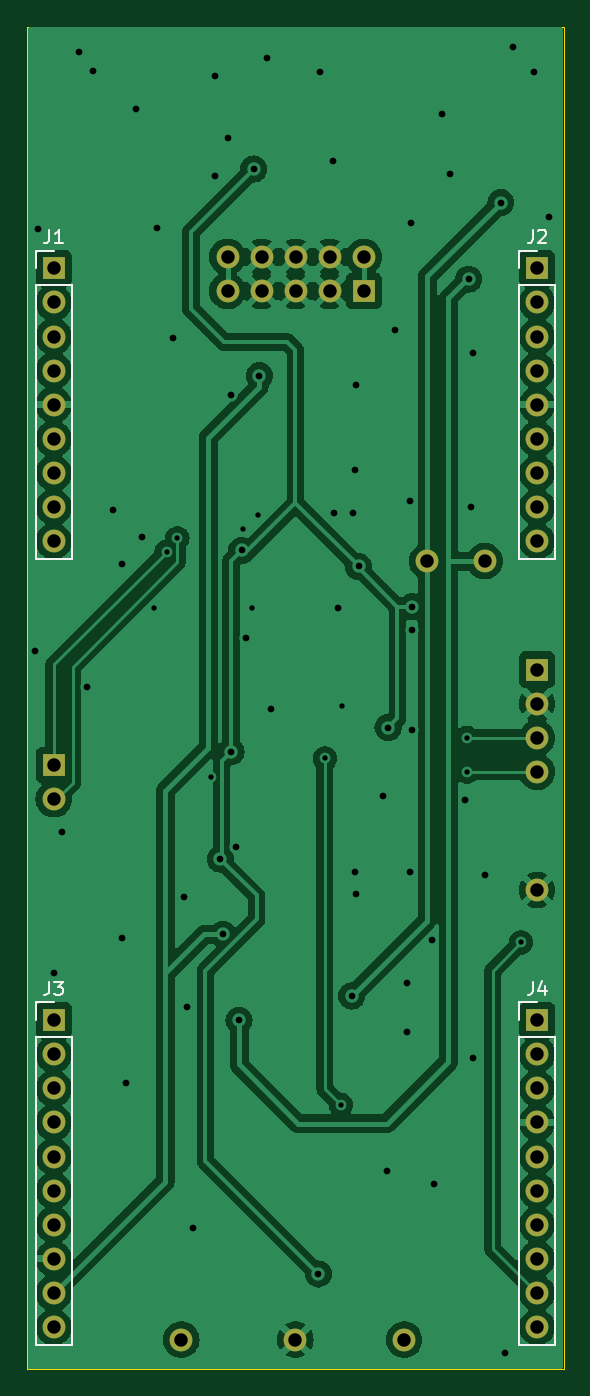
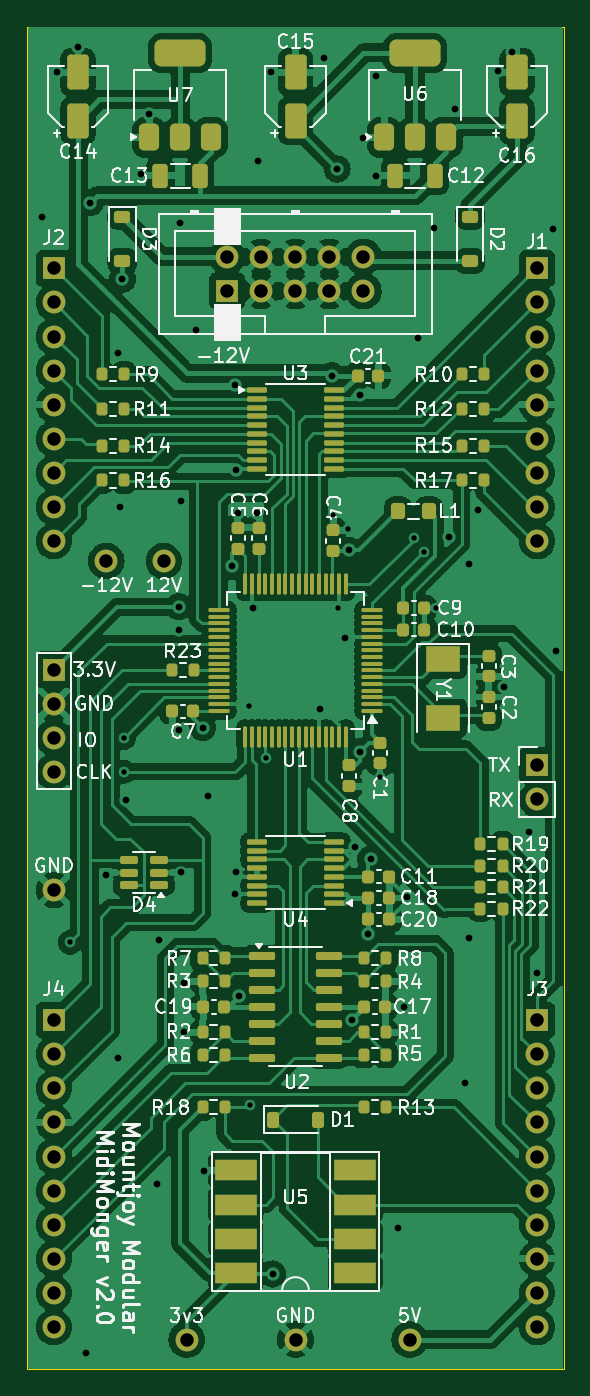
Circuit board: 11 layer files. Board 40.0 x 100.0 mm.
- bottom_copper: MidiMonger_components-B_Cu.gbr (215928 bytes)
- bottom_mask: MidiMonger_components-B_Mask.gbr (11012 bytes)
- paste: MidiMonger_components-B_Paste.gbr (9308 bytes)
- bottom_silk: MidiMonger_components-B_Silkscreen.gbr (122231 bytes)
- outline: MidiMonger_components-Edge_Cuts.gbr (663 bytes)
- top_copper: MidiMonger_components-F_Cu.gbr (114906 bytes)
- top_mask: MidiMonger_components-F_Mask.gbr (2184 bytes)
- paste: MidiMonger_components-F_Paste.gbr (500 bytes)
- top_silk: MidiMonger_components-F_Silkscreen.gbr (4375 bytes)
- drill: MidiMonger_components-NPTH.drl (265 bytes)
- drill: MidiMonger_components-PTH.drl (2738 bytes)

=== bottom_copper: MidiMonger_components-B_Cu.gbr (215928 bytes, source omitted) ===
=== bottom_mask: MidiMonger_components-B_Mask.gbr (11012 bytes, source omitted) ===
=== paste: MidiMonger_components-B_Paste.gbr (9308 bytes, source omitted) ===
=== bottom_silk: MidiMonger_components-B_Silkscreen.gbr (122231 bytes, source omitted) ===
=== outline: MidiMonger_components-Edge_Cuts.gbr ===
G04 #@! TF.GenerationSoftware,KiCad,Pcbnew,8.0.4*
G04 #@! TF.CreationDate,2024-08-08T18:06:32+01:00*
G04 #@! TF.ProjectId,MidiMonger_components,4d696469-4d6f-46e6-9765-725f636f6d70,rev?*
G04 #@! TF.SameCoordinates,Original*
G04 #@! TF.FileFunction,Profile,NP*
%FSLAX46Y46*%
G04 Gerber Fmt 4.6, Leading zero omitted, Abs format (unit mm)*
G04 Created by KiCad (PCBNEW 8.0.4) date 2024-08-08 18:06:32*
%MOMM*%
%LPD*%
G01*
G04 APERTURE LIST*
G04 #@! TA.AperFunction,Profile*
%ADD10C,0.100000*%
G04 #@! TD*
G04 APERTURE END LIST*
D10*
X100000000Y-50000000D02*
X140000000Y-50000000D01*
X140000000Y-150000000D01*
X100000000Y-150000000D01*
X100000000Y-50000000D01*
M02*

=== top_copper: MidiMonger_components-F_Cu.gbr (114906 bytes, source omitted) ===
=== top_mask: MidiMonger_components-F_Mask.gbr ===
G04 #@! TF.GenerationSoftware,KiCad,Pcbnew,8.0.4*
G04 #@! TF.CreationDate,2024-08-08T18:06:32+01:00*
G04 #@! TF.ProjectId,MidiMonger_components,4d696469-4d6f-46e6-9765-725f636f6d70,rev?*
G04 #@! TF.SameCoordinates,Original*
G04 #@! TF.FileFunction,Soldermask,Top*
G04 #@! TF.FilePolarity,Negative*
%FSLAX46Y46*%
G04 Gerber Fmt 4.6, Leading zero omitted, Abs format (unit mm)*
G04 Created by KiCad (PCBNEW 8.0.4) date 2024-08-08 18:06:32*
%MOMM*%
%LPD*%
G01*
G04 APERTURE LIST*
%ADD10R,1.700000X1.700000*%
%ADD11O,1.700000X1.700000*%
%ADD12C,1.700000*%
G04 APERTURE END LIST*
D10*
X138000000Y-68000000D03*
D11*
X138000000Y-70540000D03*
X138000000Y-73080000D03*
X138000000Y-75620000D03*
X138000000Y-78160000D03*
X138000000Y-80700000D03*
X138000000Y-83240000D03*
X138000000Y-85780000D03*
X138000000Y-88320000D03*
D10*
X102000000Y-124000000D03*
D11*
X102000000Y-126540000D03*
X102000000Y-129080000D03*
X102000000Y-131620000D03*
X102000000Y-134160000D03*
X102000000Y-136700000D03*
X102000000Y-139240000D03*
X102000000Y-141780000D03*
X102000000Y-144320000D03*
X102000000Y-146860000D03*
D10*
X138000000Y-124000000D03*
D11*
X138000000Y-126540000D03*
X138000000Y-129080000D03*
X138000000Y-131620000D03*
X138000000Y-134160000D03*
X138000000Y-136700000D03*
X138000000Y-139240000D03*
X138000000Y-141780000D03*
X138000000Y-144320000D03*
X138000000Y-146860000D03*
D10*
X102000000Y-68000000D03*
D11*
X102000000Y-70540000D03*
X102000000Y-73080000D03*
X102000000Y-75620000D03*
X102000000Y-78160000D03*
X102000000Y-80700000D03*
X102000000Y-83240000D03*
X102000000Y-85780000D03*
X102000000Y-88320000D03*
D10*
X138000000Y-97890000D03*
D12*
X138000000Y-100430000D03*
X138000000Y-102970000D03*
X138000000Y-105510000D03*
D10*
X125100000Y-69675000D03*
D12*
X125100000Y-67135000D03*
X122560000Y-69675000D03*
X122560000Y-67135000D03*
X120020000Y-69675000D03*
X120020000Y-67135000D03*
X117480000Y-69675000D03*
X117480000Y-67135000D03*
X114940000Y-69675000D03*
X114940000Y-67135000D03*
X129800000Y-89800000D03*
X111500000Y-147800000D03*
X134100000Y-89800000D03*
X138000000Y-114300000D03*
D10*
X102000000Y-105000000D03*
D11*
X102000000Y-107540000D03*
D12*
X120000000Y-147800000D03*
X128100000Y-147800000D03*
M02*

=== paste: MidiMonger_components-F_Paste.gbr ===
G04 #@! TF.GenerationSoftware,KiCad,Pcbnew,8.0.4*
G04 #@! TF.CreationDate,2024-08-08T18:06:32+01:00*
G04 #@! TF.ProjectId,MidiMonger_components,4d696469-4d6f-46e6-9765-725f636f6d70,rev?*
G04 #@! TF.SameCoordinates,Original*
G04 #@! TF.FileFunction,Paste,Top*
G04 #@! TF.FilePolarity,Positive*
%FSLAX46Y46*%
G04 Gerber Fmt 4.6, Leading zero omitted, Abs format (unit mm)*
G04 Created by KiCad (PCBNEW 8.0.4) date 2024-08-08 18:06:32*
%MOMM*%
%LPD*%
G01*
G04 APERTURE LIST*
G04 APERTURE END LIST*
M02*

=== top_silk: MidiMonger_components-F_Silkscreen.gbr ===
G04 #@! TF.GenerationSoftware,KiCad,Pcbnew,8.0.4*
G04 #@! TF.CreationDate,2024-08-08T18:06:32+01:00*
G04 #@! TF.ProjectId,MidiMonger_components,4d696469-4d6f-46e6-9765-725f636f6d70,rev?*
G04 #@! TF.SameCoordinates,Original*
G04 #@! TF.FileFunction,Legend,Top*
G04 #@! TF.FilePolarity,Positive*
%FSLAX46Y46*%
G04 Gerber Fmt 4.6, Leading zero omitted, Abs format (unit mm)*
G04 Created by KiCad (PCBNEW 8.0.4) date 2024-08-08 18:06:32*
%MOMM*%
%LPD*%
G01*
G04 APERTURE LIST*
%ADD10C,0.150000*%
%ADD11C,0.120000*%
G04 APERTURE END LIST*
D10*
X137666666Y-65124819D02*
X137666666Y-65839104D01*
X137666666Y-65839104D02*
X137619047Y-65981961D01*
X137619047Y-65981961D02*
X137523809Y-66077200D01*
X137523809Y-66077200D02*
X137380952Y-66124819D01*
X137380952Y-66124819D02*
X137285714Y-66124819D01*
X138095238Y-65220057D02*
X138142857Y-65172438D01*
X138142857Y-65172438D02*
X138238095Y-65124819D01*
X138238095Y-65124819D02*
X138476190Y-65124819D01*
X138476190Y-65124819D02*
X138571428Y-65172438D01*
X138571428Y-65172438D02*
X138619047Y-65220057D01*
X138619047Y-65220057D02*
X138666666Y-65315295D01*
X138666666Y-65315295D02*
X138666666Y-65410533D01*
X138666666Y-65410533D02*
X138619047Y-65553390D01*
X138619047Y-65553390D02*
X138047619Y-66124819D01*
X138047619Y-66124819D02*
X138666666Y-66124819D01*
X101666666Y-121124819D02*
X101666666Y-121839104D01*
X101666666Y-121839104D02*
X101619047Y-121981961D01*
X101619047Y-121981961D02*
X101523809Y-122077200D01*
X101523809Y-122077200D02*
X101380952Y-122124819D01*
X101380952Y-122124819D02*
X101285714Y-122124819D01*
X102047619Y-121124819D02*
X102666666Y-121124819D01*
X102666666Y-121124819D02*
X102333333Y-121505771D01*
X102333333Y-121505771D02*
X102476190Y-121505771D01*
X102476190Y-121505771D02*
X102571428Y-121553390D01*
X102571428Y-121553390D02*
X102619047Y-121601009D01*
X102619047Y-121601009D02*
X102666666Y-121696247D01*
X102666666Y-121696247D02*
X102666666Y-121934342D01*
X102666666Y-121934342D02*
X102619047Y-122029580D01*
X102619047Y-122029580D02*
X102571428Y-122077200D01*
X102571428Y-122077200D02*
X102476190Y-122124819D01*
X102476190Y-122124819D02*
X102190476Y-122124819D01*
X102190476Y-122124819D02*
X102095238Y-122077200D01*
X102095238Y-122077200D02*
X102047619Y-122029580D01*
X137666666Y-121124819D02*
X137666666Y-121839104D01*
X137666666Y-121839104D02*
X137619047Y-121981961D01*
X137619047Y-121981961D02*
X137523809Y-122077200D01*
X137523809Y-122077200D02*
X137380952Y-122124819D01*
X137380952Y-122124819D02*
X137285714Y-122124819D01*
X138571428Y-121458152D02*
X138571428Y-122124819D01*
X138333333Y-121077200D02*
X138095238Y-121791485D01*
X138095238Y-121791485D02*
X138714285Y-121791485D01*
X101666666Y-65124819D02*
X101666666Y-65839104D01*
X101666666Y-65839104D02*
X101619047Y-65981961D01*
X101619047Y-65981961D02*
X101523809Y-66077200D01*
X101523809Y-66077200D02*
X101380952Y-66124819D01*
X101380952Y-66124819D02*
X101285714Y-66124819D01*
X102666666Y-66124819D02*
X102095238Y-66124819D01*
X102380952Y-66124819D02*
X102380952Y-65124819D01*
X102380952Y-65124819D02*
X102285714Y-65267676D01*
X102285714Y-65267676D02*
X102190476Y-65362914D01*
X102190476Y-65362914D02*
X102095238Y-65410533D01*
D11*
X136670000Y-66670000D02*
X138000000Y-66670000D01*
X136670000Y-68000000D02*
X136670000Y-66670000D01*
X136670000Y-69270000D02*
X136670000Y-89650000D01*
X136670000Y-69270000D02*
X139330000Y-69270000D01*
X136670000Y-89650000D02*
X139330000Y-89650000D01*
X139330000Y-69270000D02*
X139330000Y-89650000D01*
X100670000Y-122670000D02*
X102000000Y-122670000D01*
X100670000Y-124000000D02*
X100670000Y-122670000D01*
X100670000Y-125270000D02*
X100670000Y-148190000D01*
X100670000Y-125270000D02*
X103330000Y-125270000D01*
X100670000Y-148190000D02*
X103330000Y-148190000D01*
X103330000Y-125270000D02*
X103330000Y-148190000D01*
X136670000Y-122670000D02*
X138000000Y-122670000D01*
X136670000Y-124000000D02*
X136670000Y-122670000D01*
X136670000Y-125270000D02*
X136670000Y-148190000D01*
X136670000Y-125270000D02*
X139330000Y-125270000D01*
X136670000Y-148190000D02*
X139330000Y-148190000D01*
X139330000Y-125270000D02*
X139330000Y-148190000D01*
X100670000Y-66670000D02*
X102000000Y-66670000D01*
X100670000Y-68000000D02*
X100670000Y-66670000D01*
X100670000Y-69270000D02*
X100670000Y-89650000D01*
X100670000Y-69270000D02*
X103330000Y-69270000D01*
X100670000Y-89650000D02*
X103330000Y-89650000D01*
X103330000Y-69270000D02*
X103330000Y-89650000D01*
M02*

=== drill: MidiMonger_components-NPTH.drl ===
M48
; DRILL file {KiCad 8.0.4} date 2024-08-08T18:06:34+0100
; FORMAT={-:-/ absolute / inch / decimal}
; #@! TF.CreationDate,2024-08-08T18:06:34+01:00
; #@! TF.GenerationSoftware,Kicad,Pcbnew,8.0.4
; #@! TF.FileFunction,NonPlated,1,2,NPTH
FMAT,2
INCH
%
G90
G05
M30

=== drill: MidiMonger_components-PTH.drl ===
M48
; DRILL file {KiCad 8.0.4} date 2024-08-08T18:06:34+0100
; FORMAT={-:-/ absolute / inch / decimal}
; #@! TF.CreationDate,2024-08-08T18:06:34+01:00
; #@! TF.GenerationSoftware,Kicad,Pcbnew,8.0.4
; #@! TF.FileFunction,Plated,1,2,PTH
FMAT,2
INCH
; #@! TA.AperFunction,Plated,PTH,ViaDrill
T1C0.0157
; #@! TA.AperFunction,Plated,PTH,ViaDrill
T2C0.0197
; #@! TA.AperFunction,Plated,PTH,ComponentDrill
T3C0.0394
%
G90
G05
T1
X4.311Y-3.6732
X4.3465Y-3.5079
X4.378Y-3.4685
X4.4764Y-4.1693
X4.5709Y-3.4409
X4.5984Y-3.6732
X4.6142Y-3.4016
X4.811Y-4.1142
X4.8583Y-5.1299
X4.8622Y-3.9606
X5.2283Y-4.0539
X5.2283Y-4.1535
X5.3858Y-4.6535
T2
X3.9606Y-3.7992
X3.9685Y-2.563
X4.0157Y-4.7441
X4.0394Y-4.3307
X4.0889Y-2.0417
X4.1142Y-3.9055
X4.1299Y-2.0984
X4.189Y-3.3858
X4.2165Y-3.5433
X4.2165Y-4.6417
X4.2283Y-5.0669
X4.2559Y-2.2087
X4.2756Y-3.4646
X4.3189Y-2.5591
X4.3661Y-2.8819
X4.3976Y-4.5197
X4.4055Y-4.8425
X4.4252Y-5.4921
X4.4882Y-2.1142
X4.4882Y-2.4055
X4.5039Y-4.4094
X4.5118Y-4.6299
X4.5276Y-2.2953
X4.5354Y-3.0472
X4.5354Y-4.0945
X4.5512Y-4.374
X4.5591Y-4.8819
X4.5669Y-3.5039
X4.5787Y-3.7598
X4.6024Y-2.3858
X4.6181Y-2.9921
X4.6417Y-2.0591
X4.6535Y-3.9685
X4.7913Y-5.626
X4.7953Y-2.1024
X4.8346Y-2.3622
X4.8386Y-3.3937
X4.8504Y-3.6732
X4.8898Y-4.811
X4.8937Y-3.3937
X4.8976Y-3.2677
X4.8976Y-4.4488
X4.9016Y-3.0197
X4.9016Y-4.5118
X4.9094Y-3.5512
X4.9803Y-4.2244
X4.9921Y-5.3228
X4.9961Y-4.0236
X5.0157Y-2.8583
X5.0512Y-4.7717
X5.0512Y-4.9173
X5.0591Y-3.3583
X5.0591Y-4.4488
X5.063Y-2.5433
X5.0669Y-3.6693
X5.0669Y-3.7362
X5.0669Y-4.0315
X5.126Y-4.6457
X5.1299Y-5.3622
X5.1535Y-2.2244
X5.1772Y-2.4016
X5.2205Y-4.2362
X5.2323Y-2.7087
X5.2402Y-3.378
X5.2441Y-2.9252
X5.2441Y-4.9921
X5.2795Y-4.4567
X5.3268Y-2.4843
X5.3386Y-5.8583
X5.3622Y-2.0276
X5.4252Y-2.1024
X5.4685Y-2.5276
T3
X4.0157Y-2.6772
X4.0157Y-2.7772
X4.0157Y-2.8772
X4.0157Y-2.9772
X4.0157Y-3.0772
X4.0157Y-3.1772
X4.0157Y-3.2772
X4.0157Y-3.3772
X4.0157Y-3.4772
X4.0157Y-4.1339
X4.0157Y-4.2339
X4.0157Y-4.8819
X4.0157Y-4.9819
X4.0157Y-5.0819
X4.0157Y-5.1819
X4.0157Y-5.2819
X4.0157Y-5.3819
X4.0157Y-5.4819
X4.0157Y-5.5819
X4.0157Y-5.6819
X4.0157Y-5.7819
X4.3898Y-5.8189
X4.5252Y-2.6431
X4.5252Y-2.7431
X4.6252Y-2.6431
X4.6252Y-2.7431
X4.7244Y-5.8189
X4.7252Y-2.6431
X4.7252Y-2.7431
X4.8252Y-2.6431
X4.8252Y-2.7431
X4.9252Y-2.6431
X4.9252Y-2.7431
X5.0433Y-5.8189
X5.1102Y-3.5354
X5.2795Y-3.5354
X5.4331Y-2.6772
X5.4331Y-2.7772
X5.4331Y-2.8772
X5.4331Y-2.9772
X5.4331Y-3.0772
X5.4331Y-3.1772
X5.4331Y-3.2772
X5.4331Y-3.3772
X5.4331Y-3.4772
X5.4331Y-3.8539
X5.4331Y-3.9539
X5.4331Y-4.0539
X5.4331Y-4.1539
X5.4331Y-4.5
X5.4331Y-4.8819
X5.4331Y-4.9819
X5.4331Y-5.0819
X5.4331Y-5.1819
X5.4331Y-5.2819
X5.4331Y-5.3819
X5.4331Y-5.4819
X5.4331Y-5.5819
X5.4331Y-5.6819
X5.4331Y-5.7819
M30

